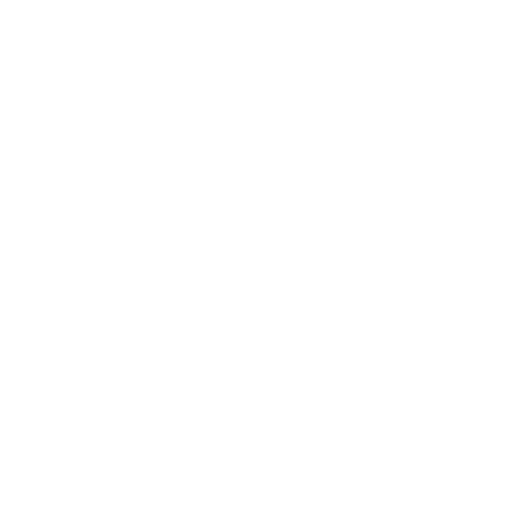
t = 0.00 s
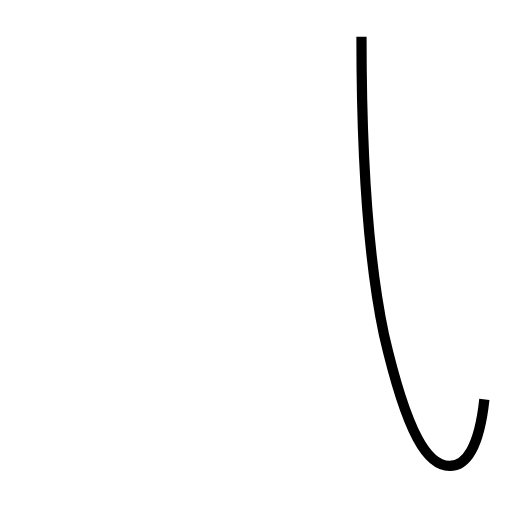
t = 1.56 s
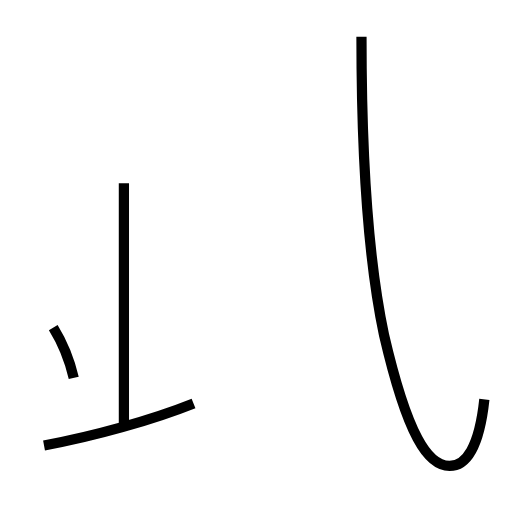
t = 2.89 s
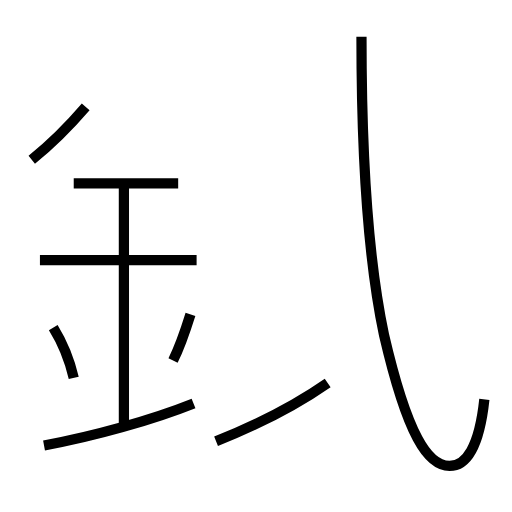
t = 4.39 s
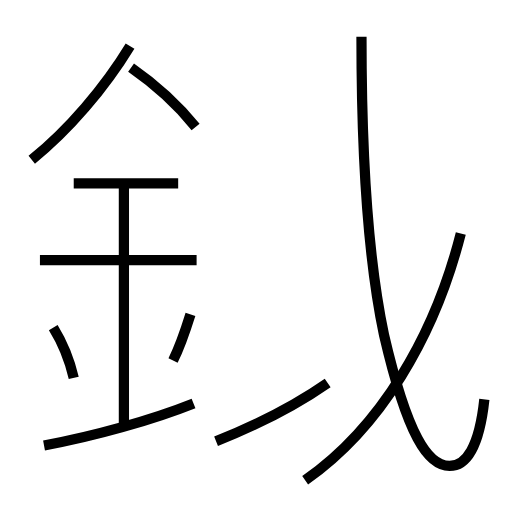
t = 5.74 s
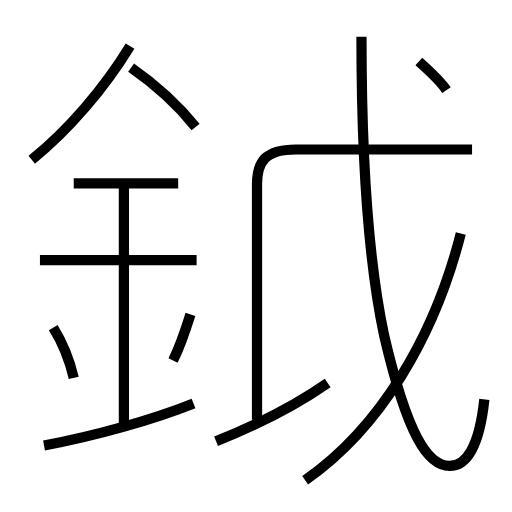
t = 7.24 s

The animated SVG that drew these frames (rendered in a browser with its animation timeline set to each time). Animation: 13 SMIL elements (animate=13); one cycle of 7.24 s.

<?xml version='1.0' encoding='utf-8'?>
<svg viewBox="0.0 -6.0 50.0 50.0" version="1.1" xmlns="http://www.w3.org/2000/svg"><rect x="-1000" y="-1000" width="2000" height="2000" stroke="white" fill="white" /><g style="fill:none;stroke:#000000;stroke-width:1"><path d="M 47.3 -5.0 C 46.8 -0.3 45.5 1.5 43.9 1.5 C 41.8 1.5 39.8 -1.4 37.5 -11.3 C 36.1 -17.9 35.3 -28.2 35.3 -40.4 " transform="translate(0.0 38.0)" stroke-dasharray="52.13753388245527" stroke-dashoffset="52.13753388245527"><animate attributeName="stroke-dashoffset" from="52.13753388245527" to="0" dur="1.5641260164736581s" begin="0s; anim_end.end" fill="freeze" id="anim0" /></path><path d="M 4.3 -0.5 C 9.2 -1.4 14.9 -3.0 18.9 -4.6 " transform="translate(0.0 38.0)" stroke-dasharray="15.186366816261751" stroke-dashoffset="15.186366816261751"><animate attributeName="stroke-dashoffset" from="15.186366816261751" to="0" dur="0.4555910044878525s" begin="anim0.end" fill="freeze" id="anim1" /></path><path d="M 7.2 -7.1 C 6.8 -8.8 6.0 -10.7 5.2 -12.0 " transform="translate(0.0 38.0)" stroke-dasharray="5.312366148894572" stroke-dashoffset="5.312366148894572"><animate attributeName="stroke-dashoffset" from="5.312366148894572" to="0" dur="0.15937098446683715s" begin="anim1.end" fill="freeze" id="anim2" /></path><path d="M 12.1 -2.5 L 12.1 -26.1 " transform="translate(0.0 38.0)" stroke-dasharray="23.6" stroke-dashoffset="23.6"><animate attributeName="stroke-dashoffset" from="23.6" to="0" dur="0.708s" begin="anim2.end" fill="freeze" id="anim3" /></path><path d="M 16.9 -8.8 C 17.5 -10.0 18.1 -11.7 18.6 -13.3 " transform="translate(0.0 38.0)" stroke-dasharray="4.81498989954837" stroke-dashoffset="4.81498989954837"><animate attributeName="stroke-dashoffset" from="4.81498989954837" to="0" dur="0.14444969698645108s" begin="anim3.end" fill="freeze" id="anim4" /></path><path d="M 19.2 -18.6 L 3.9 -18.6 " transform="translate(0.0 38.0)" stroke-dasharray="15.299999999999999" stroke-dashoffset="15.299999999999999"><animate attributeName="stroke-dashoffset" from="15.299999999999999" to="0" dur="0.45899999999999996s" begin="anim4.end" fill="freeze" id="anim5" /></path><path d="M 21.1 -0.9 C 25.1 -2.5 28.7 -4.3 32.0 -6.6 " transform="translate(0.0 38.0)" stroke-dasharray="12.327637159875177" stroke-dashoffset="12.327637159875177"><animate attributeName="stroke-dashoffset" from="12.327637159875177" to="0" dur="0.3698291147962553s" begin="anim5.end" fill="freeze" id="anim6" /></path><path d="M 17.4 -26.1 L 7.2 -26.1 " transform="translate(0.0 38.0)" stroke-dasharray="10.2" stroke-dashoffset="10.2"><animate attributeName="stroke-dashoffset" from="10.2" to="0" dur="0.306s" begin="anim6.end" fill="freeze" id="anim7" /></path><path d="M 3.1 -28.4 C 6.7 -31.3 10.2 -35.4 12.7 -39.5 " transform="translate(0.0 38.0)" stroke-dasharray="14.743480756846328" stroke-dashoffset="14.743480756846328"><animate attributeName="stroke-dashoffset" from="14.743480756846328" to="0" dur="0.44230442270538983s" begin="anim7.end" fill="freeze" id="anim8" /></path><path d="M 29.8 2.9 C 37.1 -2.2 42.4 -11.0 45.0 -21.2 " transform="translate(0.0 38.0)" stroke-dasharray="29.086362121162608" stroke-dashoffset="29.086362121162608"><animate attributeName="stroke-dashoffset" from="29.086362121162608" to="0" dur="0.8725908636348783s" begin="anim8.end" fill="freeze" id="anim9" /></path><path d="M 19.1 -31.6 C 17.5 -33.6 15.1 -35.8 12.8 -37.4 " transform="translate(0.0 38.0)" stroke-dasharray="8.589881603654437" stroke-dashoffset="8.589881603654437"><animate attributeName="stroke-dashoffset" from="8.589881603654437" to="0" dur="0.2576964481096331s" begin="anim9.end" fill="freeze" id="anim10" /></path><path d="M 25.1 -3.0 L 25.1 -26.0 C 25.1 -28.2 25.9 -29.4 28.9 -29.4 L 46.1 -29.4 " transform="translate(0.0 38.0)" stroke-dasharray="46.14126933048535" stroke-dashoffset="46.14126933048535"><animate attributeName="stroke-dashoffset" from="46.14126933048535" to="0" dur="1.3842380799145604s" begin="anim10.end" fill="freeze" id="anim11" /></path><path d="M 43.6 -35.2 C 43.0 -36.1 41.8 -37.2 40.9 -38.0" transform="translate(0.0 38.0)" stroke-dasharray="3.8987609628926565" stroke-dashoffset="3.8987609628926565"><animate attributeName="stroke-dashoffset" from="3.8987609628926565" to="0" dur="0.1169628288867797s" begin="anim11.end" fill="freeze" id="anim_end" /></path></g></svg>
